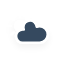
t = 0.00 s
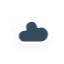
t = 1.13 s
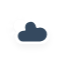
t = 3.38 s
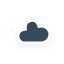
t = 4.50 s
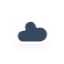
t = 5.63 s
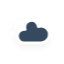
t = 7.88 s

The animated SVG that drew these frames (rendered in a browser with its animation timeline set to each time). Animation: 3 CSS @keyframes rules; one cycle of 9.00 s, repeats indefinitely.

<?xml version="1.0" encoding="utf-8"?>
<!-- (c) ammap.com | SVG weather icons -->
<svg
    version="1.1"
    xmlns="http://www.w3.org/2000/svg"
    xmlns:xlink="http://www.w3.org/1999/xlink"
    width="64"
    height="64"
    viewbox="0 0 64 64">
    <defs>
        <filter id="blur" width="200%" height="200%">
            <feGaussianBlur in="SourceAlpha" stdDeviation="3"/>
            <feOffset dx="0" dy="4" result="offsetblur"/>
            <feComponentTransfer>
                <feFuncA type="linear" slope="0.05"/>
            </feComponentTransfer>
            <feMerge>
                <feMergeNode/>
                <feMergeNode in="SourceGraphic"/>
            </feMerge>
        </filter>
        <style type="text/css"><![CDATA[
/*
** CLOUDS
*/
@keyframes am-weather-cloud-2 {
  0% {
    -webkit-transform: translate(0px,0px);
       -moz-transform: translate(0px,0px);
        -ms-transform: translate(0px,0px);
            transform: translate(0px,0px);
  }

  50% {
    -webkit-transform: translate(2px,0px);
       -moz-transform: translate(2px,0px);
        -ms-transform: translate(2px,0px);
            transform: translate(2px,0px);
  }

  100% {
    -webkit-transform: translate(0px,0px);
       -moz-transform: translate(0px,0px);
        -ms-transform: translate(0px,0px);
            transform: translate(0px,0px);
  }
}

.am-weather-cloud-2 {
  -webkit-animation-name: am-weather-cloud-2;
     -moz-animation-name: am-weather-cloud-2;
          animation-name: am-weather-cloud-2;
  -webkit-animation-duration: 3s;
     -moz-animation-duration: 3s;
          animation-duration: 3s;
  -webkit-animation-timing-function: linear;
     -moz-animation-timing-function: linear;
          animation-timing-function: linear;
  -webkit-animation-iteration-count: infinite;
     -moz-animation-iteration-count: infinite;
          animation-iteration-count: infinite;
}

/*
** SUN
*/
@keyframes am-weather-sun {
  0% {
    -webkit-transform: rotate(0deg);
       -moz-transform: rotate(0deg);
        -ms-transform: rotate(0deg);
            transform: rotate(0deg);
  }

  100% {
    -webkit-transform: rotate(360deg);
       -moz-transform: rotate(360deg);
        -ms-transform: rotate(360deg);
            transform: rotate(360deg);
  }
}

.am-weather-sun {
  -webkit-animation-name: am-weather-sun;
     -moz-animation-name: am-weather-sun;
      -ms-animation-name: am-weather-sun;
          animation-name: am-weather-sun;
  -webkit-animation-duration: 9s;
     -moz-animation-duration: 9s;
      -ms-animation-duration: 9s;
          animation-duration: 9s;
  -webkit-animation-timing-function: linear;
     -moz-animation-timing-function: linear;
      -ms-animation-timing-function: linear;
          animation-timing-function: linear;
  -webkit-animation-iteration-count: infinite;
     -moz-animation-iteration-count: infinite;
      -ms-animation-iteration-count: infinite;
          animation-iteration-count: infinite;
}

@keyframes am-weather-sun-shiny {
  0% {
    stroke-dasharray: 3px 10px;
    stroke-dashoffset: 0px;
  }

  50% {
    stroke-dasharray: 0.1px 10px;
    stroke-dashoffset: -1px;
  }

  100% {
    stroke-dasharray: 3px 10px;
    stroke-dashoffset: 0px;
  }
}

.am-weather-sun-shiny line {
  -webkit-animation-name: am-weather-sun-shiny;
     -moz-animation-name: am-weather-sun-shiny;
      -ms-animation-name: am-weather-sun-shiny;
          animation-name: am-weather-sun-shiny;
  -webkit-animation-duration: 2s;
     -moz-animation-duration: 2s;
      -ms-animation-duration: 2s;
          animation-duration: 2s;
  -webkit-animation-timing-function: linear;
     -moz-animation-timing-function: linear;
      -ms-animation-timing-function: linear;
          animation-timing-function: linear;
  -webkit-animation-iteration-count: infinite;
     -moz-animation-iteration-count: infinite;
      -ms-animation-iteration-count: infinite;
          animation-iteration-count: infinite;
}
        ]]></style>
    </defs>
    <g filter="url(#blur)" id="cloudy-day-2">
        <g transform="translate(20,10)">
            <g transform="translate(0,16)">
                <g class="am-weather-sun">
                    <g>
                        <line fill="none" stroke="white" stroke-linecap="round" stroke-width="2" transform="translate(0,9)" x1="0" x2="0" y1="0" y2="3"/>
                    </g>
                    <g transform="rotate(45)">
                        <line fill="none" stroke="white" stroke-linecap="round" stroke-width="2" transform="translate(0,9)" x1="0" x2="0" y1="0" y2="3"/>
                    </g>
                    <g transform="rotate(90)">
                        <line fill="none" stroke="white" stroke-linecap="round" stroke-width="2" transform="translate(0,9)" x1="0" x2="0" y1="0" y2="3"/>
                    </g>
                    <g transform="rotate(135)">
                        <line fill="none" stroke="white" stroke-linecap="round" stroke-width="2" transform="translate(0,9)" x1="0" x2="0" y1="0" y2="3"/>
                    </g>
                    <g transform="rotate(180)">
                        <line fill="none" stroke="white" stroke-linecap="round" stroke-width="2" transform="translate(0,9)" x1="0" x2="0" y1="0" y2="3"/>
                    </g>
                    <g transform="rotate(225)">
                        <line fill="none" stroke="white" stroke-linecap="round" stroke-width="2" transform="translate(0,9)" x1="0" x2="0" y1="0" y2="3"/>
                    </g>
                    <g transform="rotate(270)">
                        <line fill="none" stroke="white" stroke-linecap="round" stroke-width="2" transform="translate(0,9)" x1="0" x2="0" y1="0" y2="3"/>
                    </g>
                    <g transform="rotate(315)">
                        <line fill="none" stroke="white" stroke-linecap="round" stroke-width="2" transform="translate(0,9)" x1="0" x2="0" y1="0" y2="3"/>
                    </g>
                </g>
                <circle cx="0" cy="0" fill="white" r="5" stroke="white" stroke-width="2"/>
            </g>
            <g class="am-weather-cloud-2">
                <path d="M47.7,35.4c0-4.6-3.7-8.2-8.2-8.2c-1,0-1.9,0.2-2.8,0.5c-0.3-3.4-3.1-6.2-6.6-6.2c-3.7,0-6.7,3-6.7,6.7c0,0.8,0.2,1.6,0.4,2.3    c-0.3-0.1-0.7-0.1-1-0.1c-3.7,0-6.7,3-6.7,6.7c0,3.6,2.9,6.6,6.5,6.7l17.2,0C44.2,43.3,47.7,39.8,47.7,35.4z" fill="#34495e" stroke="white" stroke-linejoin="round" stroke-width="2.5" transform="translate(-20,-11)"/>
            </g>
        </g>
    </g>

</svg>
